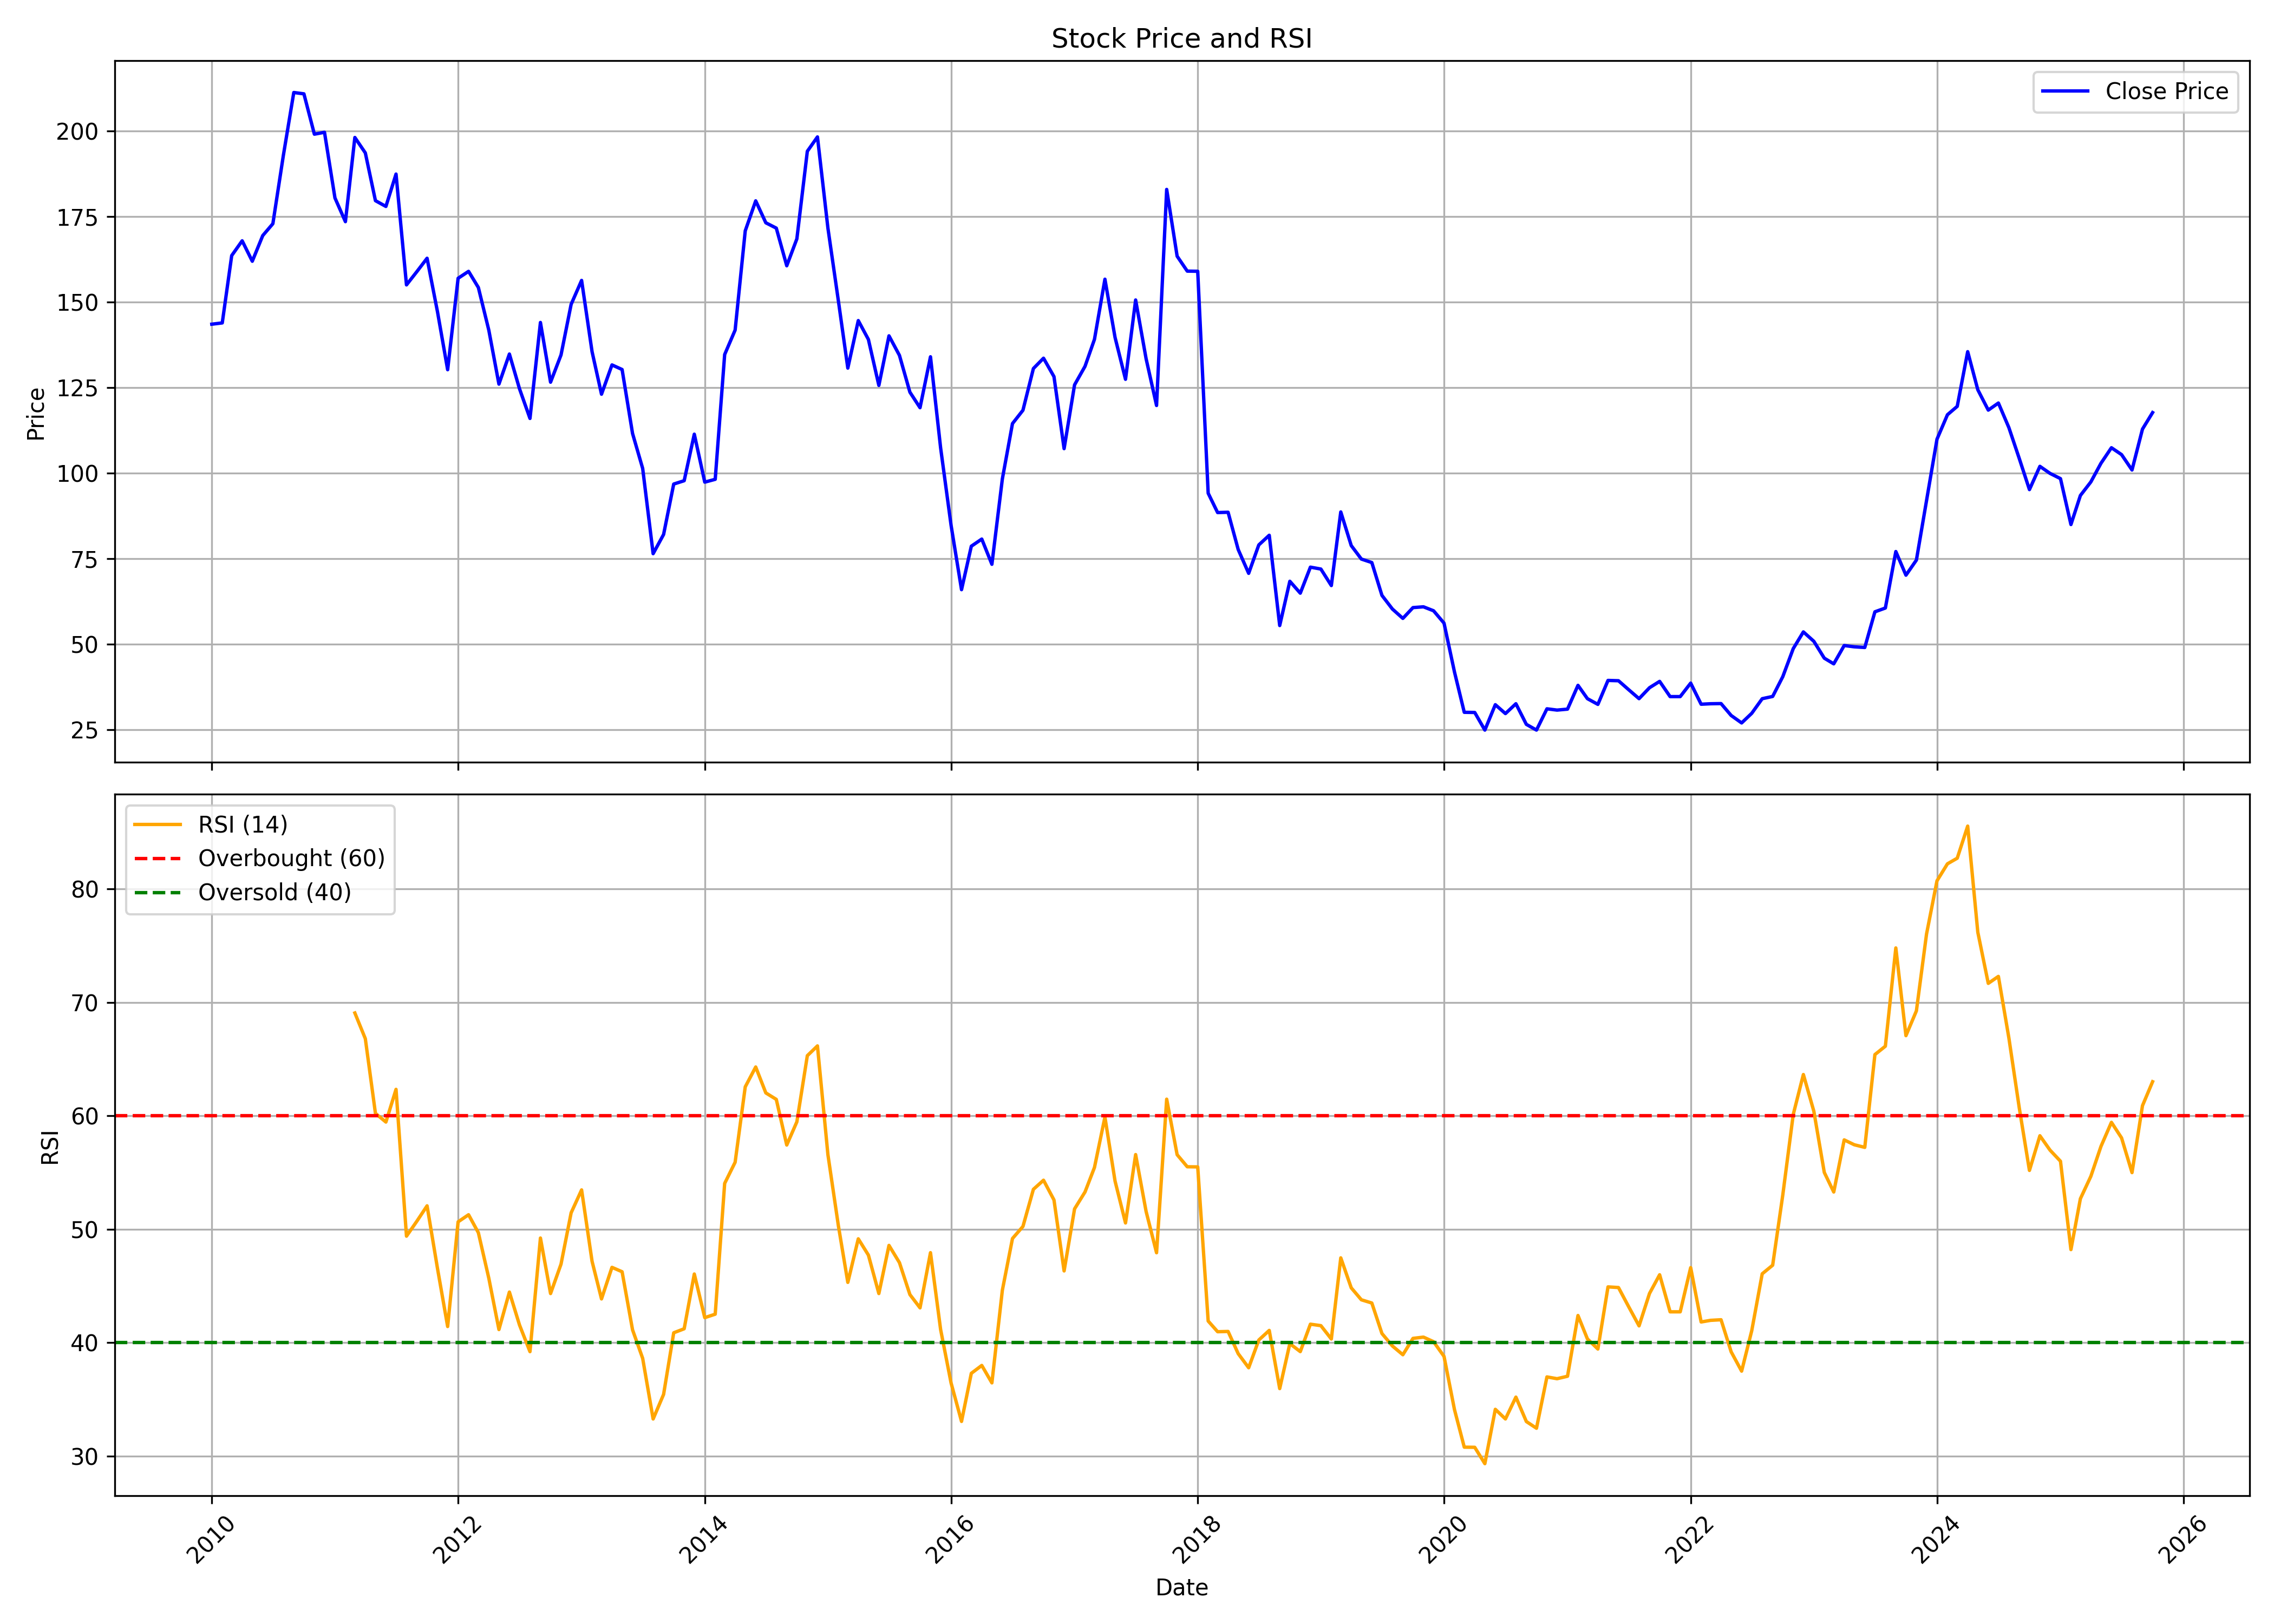

Source data for this figure (header and first rows):
, date, symbol, open, high, low, close, volume, rsi
0, 2010-01-01, PNB, 145, 153.4, 135.7, 143.5, 35694755, 
1, 2010-02-01, PNB, 141.3, 147.2, 134.9, 143.9, 28759320, 
2, 2010-03-01, PNB, 145.5, 164.4, 145.4, 163.6, 28183700, 
3, 2010-04-01, PNB, 163.8, 170.7, 155.7, 167.9, 29397185, 
4, 2010-05-01, PNB, 161.5, 184.9, 145.4, 161.9, 31482335, 
5, 2010-06-01, PNB, 160.7, 172.6, 158.5, 169.4, 28664585, 
6, 2010-07-01, PNB, 168.8, 177.3, 162.4, 172.9, 49387075, 
7, 2010-08-01, PNB, 176.1, 200.2, 175.5, 192.8, 29168480, 
8, 2010-09-01, PNB, 194.4, 216.9, 192.2, 211.3, 28426115, 
9, 2010-10-01, PNB, 211.6, 222.2, 206.7, 210.9, 34709290, 
10, 2010-11-01, PNB, 212.9, 228.7, 184, 199.1, 43049310, 
11, 2010-12-01, PNB, 199.3, 210.6, 188.7, 199.6, 27375565, 
12, 2011-01-01, PNB, 201.8, 202.1, 174.1, 180.4, 28063310, 
13, 2011-02-01, PNB, 181.5, 186.1, 158.5, 173.5, 28193200, 
14, 2011-03-01, PNB, 174, 200.9, 169.6, 198.1, 29319470, 69.06
15, 2011-04-01, PNB, 198.5, 201.8, 191.6, 193.6, 21717060, 66.8
16, 2011-05-01, PNB, 193.6, 193.6, 164.5, 179.6, 32662755, 60.21
17, 2011-06-01, PNB, 179.8, 181.1, 168.9, 177.9, 18672240, 59.45
18, 2011-07-01, PNB, 182.4, 200.4, 180.4, 187.4, 24203210, 62.33
19, 2011-08-01, PNB, 189.4, 190.9, 150.2, 155, 36007915, 49.39
20, 2011-09-01, PNB, 155, 168.9, 149.2, 158.9, 36485055, 50.72
21, 2011-10-01, PNB, 155.9, 168.1, 145.2, 162.8, 28525250, 52.06
22, 2011-11-01, PNB, 162.8, 171.9, 140.9, 147.1, 54990595, 46.52
23, 2011-12-01, PNB, 150.9, 157.4, 125.5, 130.2, 38204865, 41.42
24, 2012-01-01, PNB, 130.9, 169.6, 126.2, 156.9, 45997255, 50.65
25, 2012-02-01, PNB, 156.7, 181.9, 148.1, 159, 54351380, 51.28
26, 2012-03-01, PNB, 159.4, 172.6, 149.8, 154.2, 42956115, 49.69
27, 2012-04-01, PNB, 155.4, 157.1, 137.9, 141.8, 32972360, 45.68
28, 2012-05-01, PNB, 141.5, 145.7, 117.3, 126, 70328920, 41.15
29, 2012-06-01, PNB, 126.7, 136.4, 118.9, 134.8, 64866060, 44.46
30, 2012-07-01, PNB, 140.3, 149.8, 121.3, 124.6, 68941550, 41.55
31, 2012-08-01, PNB, 124.8, 130.2, 113, 116, 70097035, 39.2
32, 2012-09-01, PNB, 116.4, 147, 113.8, 144, 85143255, 49.22
33, 2012-10-01, PNB, 144.3, 144.7, 122.9, 126.6, 73497000, 44.33
34, 2012-11-01, PNB, 126.5, 134.9, 124.3, 134.5, 41905325, 46.92
35, 2012-12-01, PNB, 134.9, 150, 133.2, 149.3, 64792050, 51.45
36, 2013-01-01, PNB, 150.8, 157.7, 141.4, 156.3, 110059340, 53.47
37, 2013-02-01, PNB, 156.3, 157, 132.8, 135.5, 61147905, 47.17
38, 2013-03-01, PNB, 135.6, 140.9, 120.7, 123, 56914800, 43.85
39, 2013-04-01, PNB, 123.7, 136.5, 116.9, 131.6, 54386540, 46.64
40, 2013-05-01, PNB, 131.6, 146.1, 124.5, 130.3, 122922600, 46.25
41, 2013-06-01, PNB, 131.1, 134.3, 108.5, 111.5, 63368035, 41.13
42, 2013-07-01, PNB, 115.9, 120, 95.1, 101.3, 132355450, 38.61
43, 2013-08-01, PNB, 103.1, 103.4, 74.83, 76.41, 136785255, 33.27
44, 2013-09-01, PNB, 75.9, 100, 71.13, 82.02, 204078585, 35.44
45, 2013-10-01, PNB, 82.52, 97.71, 81.25, 96.77, 189624210, 40.87
46, 2013-11-01, PNB, 97.94, 106.5, 88.34, 97.74, 221385600, 41.22
47, 2013-12-01, PNB, 98.12, 114.6, 97.62, 111.4, 145712935, 46.05
48, 2014-01-01, PNB, 111.5, 116.3, 90.5, 97.33, 177719475, 42.2
49, 2014-02-01, PNB, 97.33, 101.2, 93.14, 98.15, 101404395, 42.51
50, 2014-03-01, PNB, 98.91, 140.9, 97.37, 134.6, 166956105, 54.04
51, 2014-04-01, PNB, 135.6, 147.8, 130.4, 141.8, 145230760, 55.9
52, 2014-05-01, PNB, 141.8, 193.3, 139.6, 170.8, 201240120, 62.55
53, 2014-06-01, PNB, 171.6, 188.1, 166.9, 179.6, 106327745, 64.3
54, 2014-07-01, PNB, 180.2, 183.5, 156.2, 173.2, 114396740, 62.02
55, 2014-08-01, PNB, 170.9, 180.3, 160.4, 171.6, 85662670, 61.45
56, 2014-09-01, PNB, 172.3, 182.8, 151.5, 160.6, 106057365, 57.42
57, 2014-10-01, PNB, 160.6, 176.6, 156.8, 168.5, 93388930, 59.47
58, 2014-11-01, PNB, 167.6, 196, 166.5, 194.1, 97889720, 65.3
59, 2014-12-01, PNB, 195.5, 209, 188.6, 198.3, 125486892, 66.16
... 130 more rows
